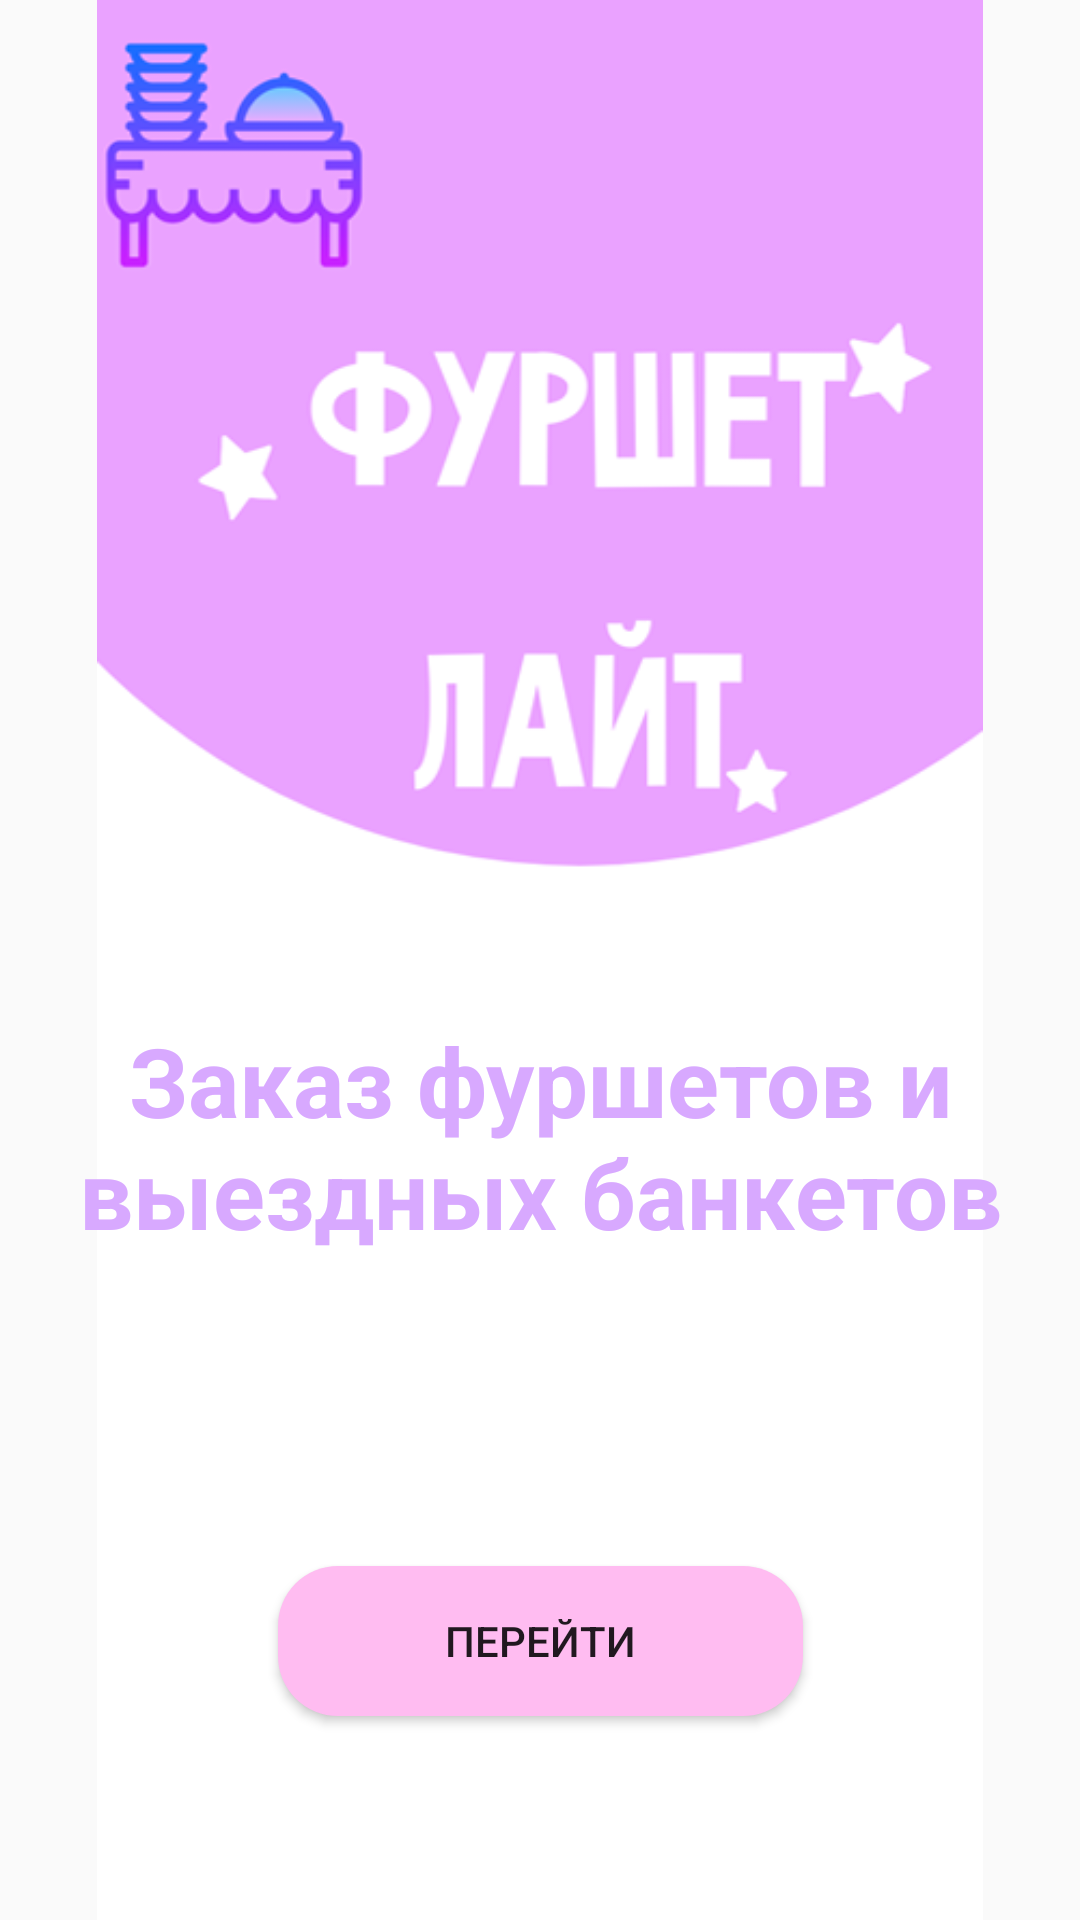

Reconstruct the res/layout file that produces this screen, plus the resources it refers to.
<!-- AndroidManifest.xml: application theme Theme.BuffetLight -->
<!-- res/layout/activity_main.xml -->
<?xml version="1.0" encoding="utf-8"?>
<androidx.constraintlayout.widget.ConstraintLayout xmlns:android="http://schemas.android.com/apk/res/android"
    xmlns:app="http://schemas.android.com/apk/res-auto"
    xmlns:tools="http://schemas.android.com/tools"
    android:id="@+id/StartApp"
    android:layout_width="wrap_content"
    android:layout_height="wrap_content"
    tools:context=".MainActivity">

    <ImageView
        android:id="@+id/imageView4"
        android:layout_width="wrap_content"
        android:layout_height="wrap_content"
        app:layout_constraintEnd_toEndOf="parent"
        app:layout_constraintTop_toTopOf="parent"
        app:srcCompat="@drawable/buffetlight" />

    <Button
        android:id="@+id/enter"
        android:layout_width="175dp"
        android:layout_height="50dp"
        android:layout_gravity="center"
        android:background="@drawable/button"
        android:text="Перейти"
        app:layout_constraintBottom_toBottomOf="parent"
        app:layout_constraintEnd_toEndOf="parent"
        app:layout_constraintStart_toStartOf="parent"
        app:layout_constraintTop_toTopOf="parent"
        app:layout_constraintVertical_bias="0.885"
        tools:ignore="MissingConstraints" />

    <TextView
        android:id="@+id/textView"
        android:layout_width="wrap_content"
        android:layout_height="wrap_content"
        android:gravity="center"
        android:text="Заказ фуршетов и выездных банкетов"
        android:textColor="#d8a9ff"
        android:textSize="32sp"
        android:textStyle="bold"
        app:layout_constraintBottom_toBottomOf="parent"
        app:layout_constraintEnd_toEndOf="parent"
        app:layout_constraintHorizontal_bias="1.0"
        app:layout_constraintStart_toStartOf="parent"
        app:layout_constraintTop_toTopOf="parent"
        app:layout_constraintVertical_bias="0.605"
        tools:ignore="MissingConstraints" />

</androidx.constraintlayout.widget.ConstraintLayout>
<!-- resources referenced by this layout -->
<resources>
  <!-- drawable buffetlight: png bitmap (drawable-mdpi, 26900 bytes) -->
  <!-- drawable button (drawable) -->
  <?xml version="1.0" encoding="utf-8"?>
  <shape android:shape="rectangle" xmlns:android="http://schemas.android.com/apk/res/android">
  <solid android:color="#ffbcf1"/>
      <corners android:radius="20dp"/>
  </shape>
  <style name="Theme.BuffetLight" parent="Base.Theme.BuffetLight" />
  <style name="Base.Theme.BuffetLight" parent="Theme.AppCompat.Light.NoActionBar">
          
          
      </style>
</resources>
